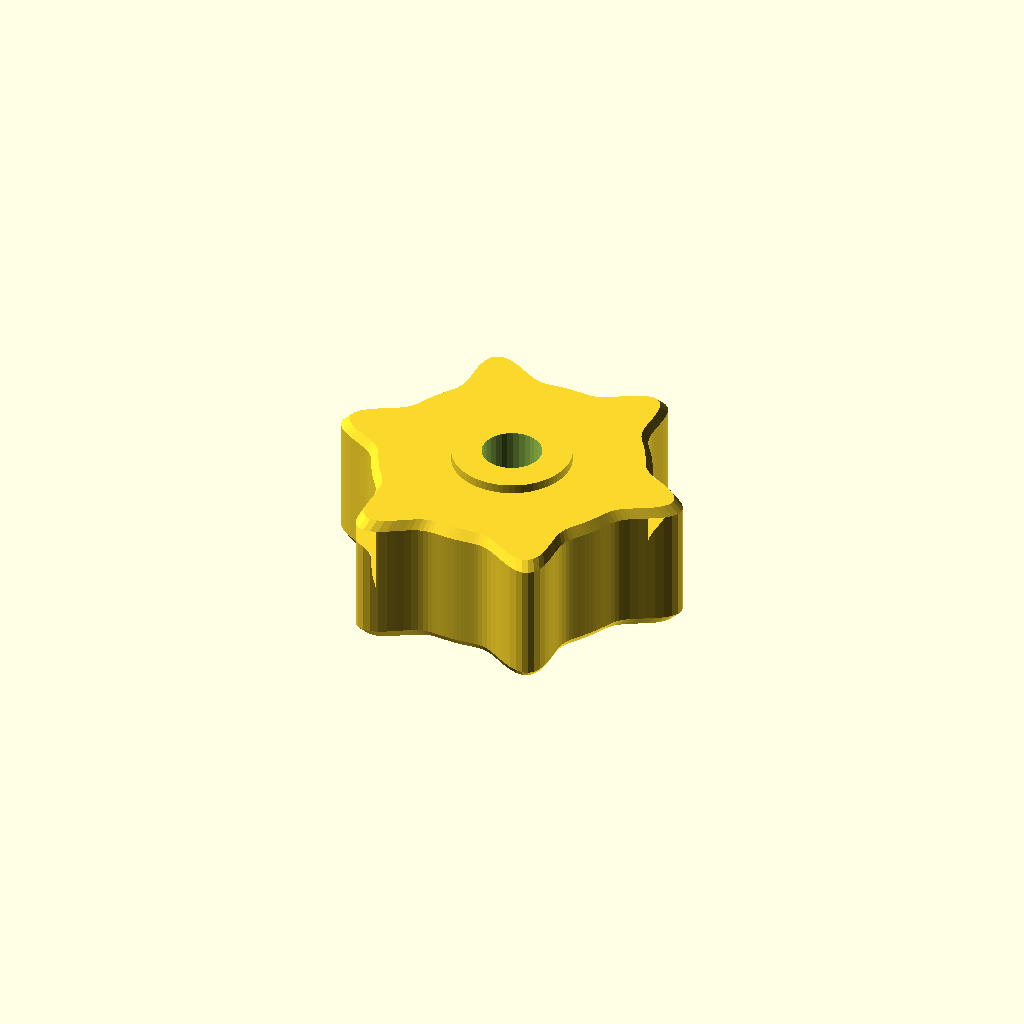
Cell 1: the model at its default parameters.
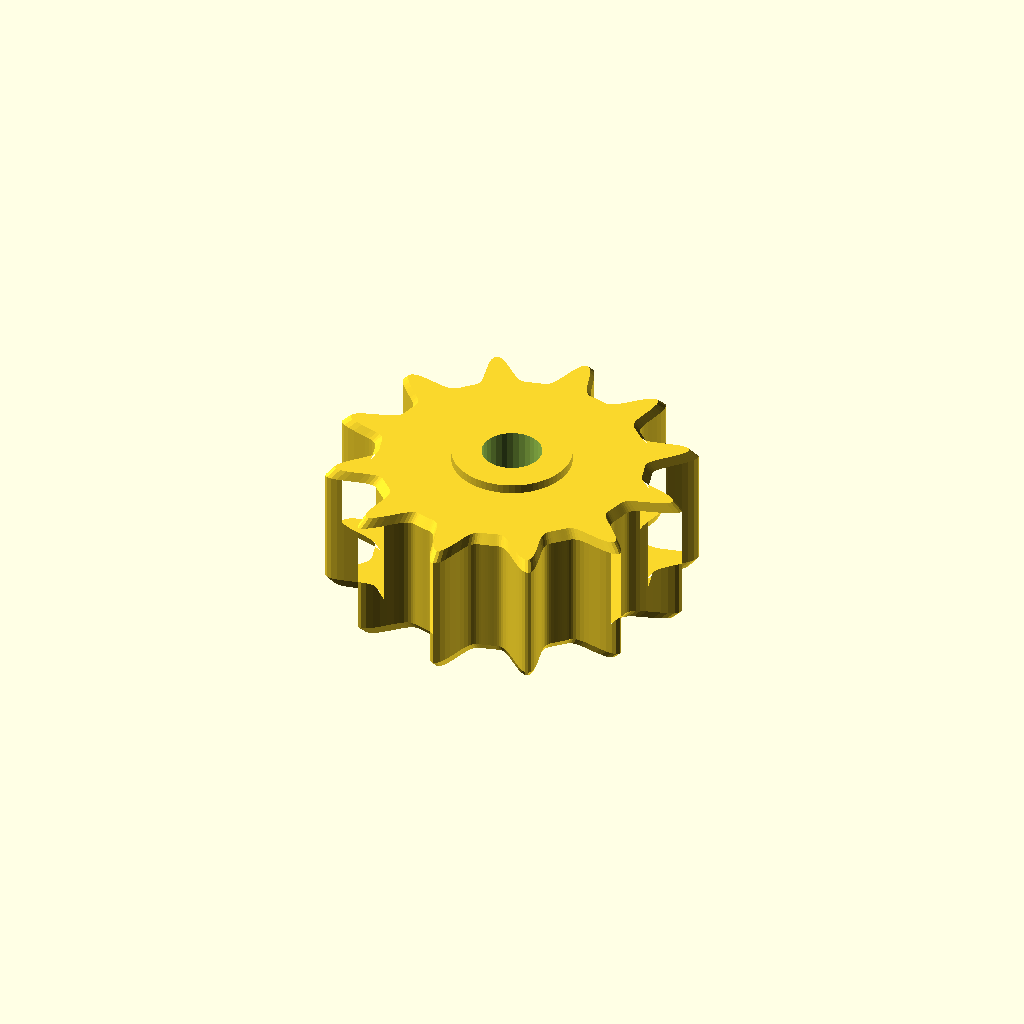
Cell 2: n_prongs = 12 (everything else at default).
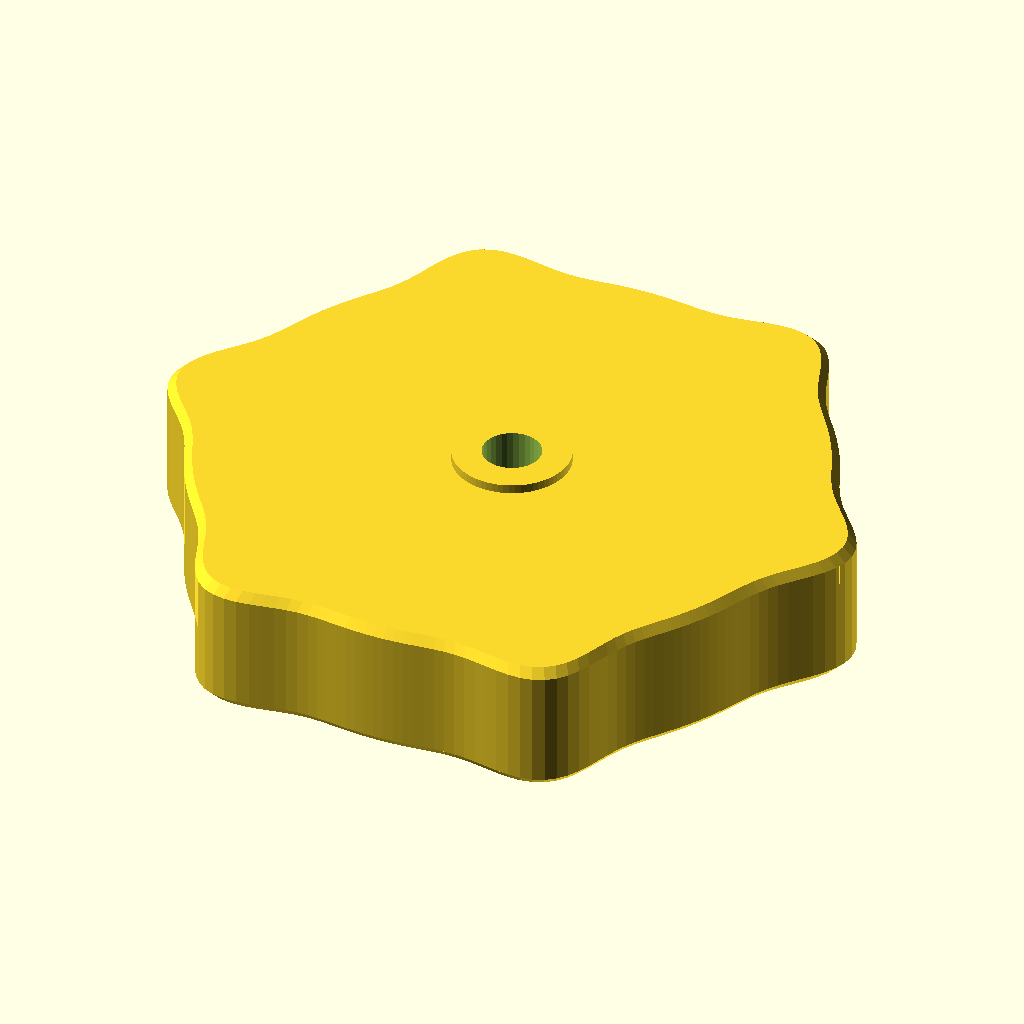
Cell 3 — outer_diameter set to 80, the other parameters unchanged.
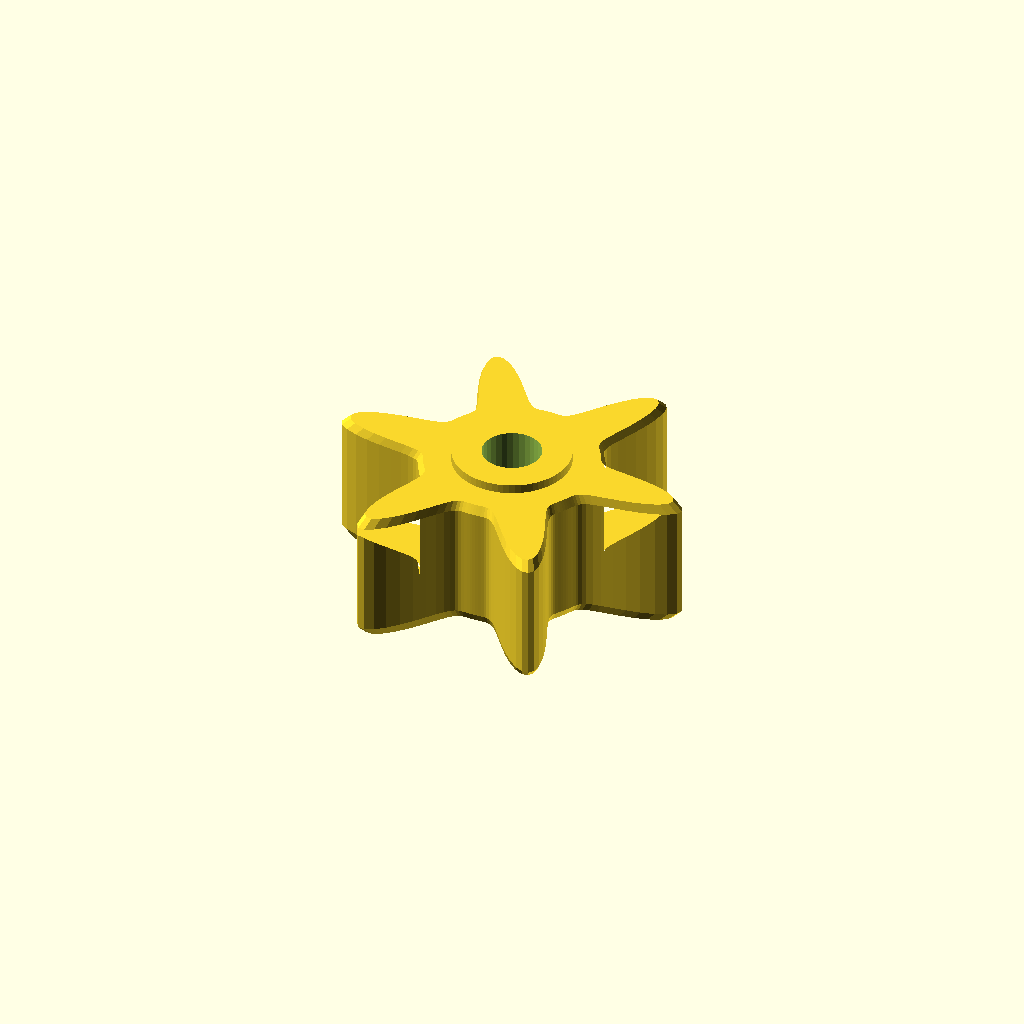
Cell 4: valley_depth = 10 (everything else at default).
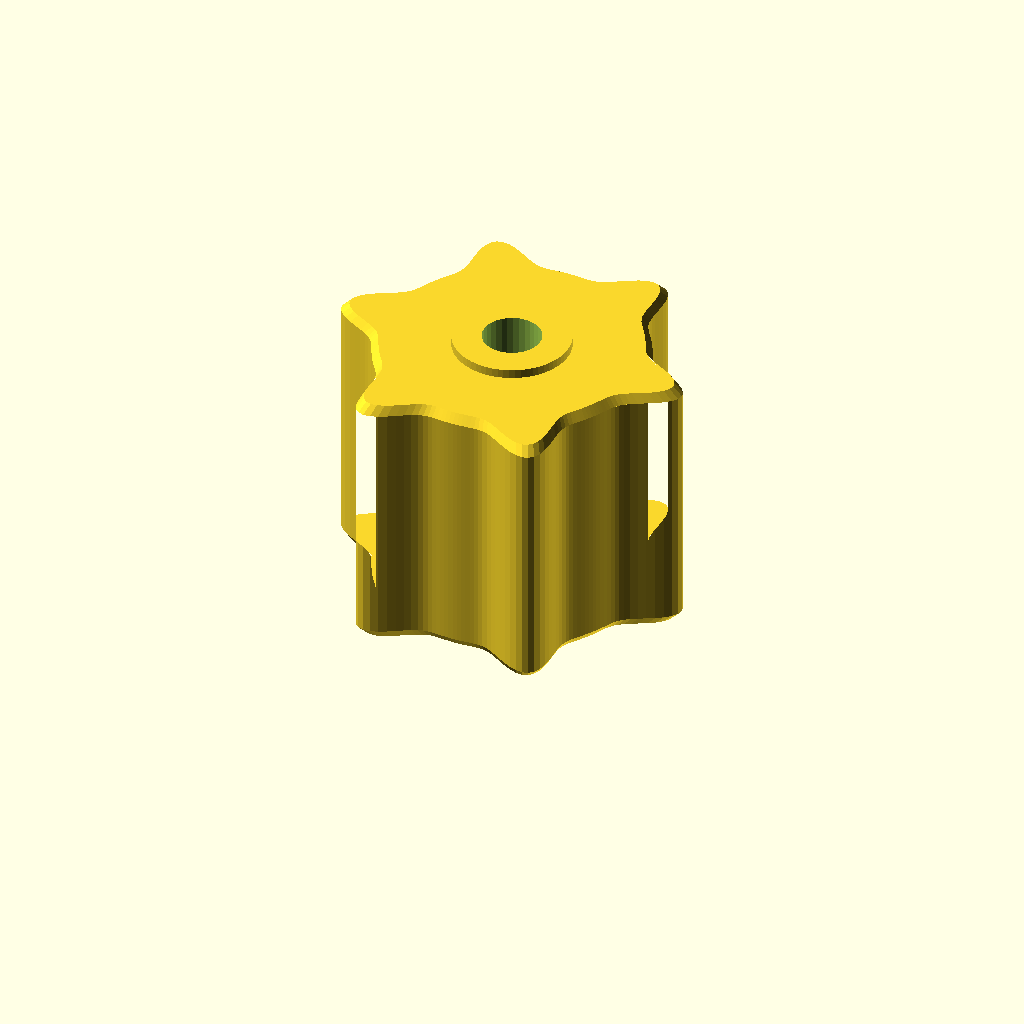
Cell 5: knob_thickness = 30 (everything else at default).
All cells are drawn from one camera (rotation 55°, 0°, 25°, orthographic, colour scheme Cornfield), so only the parameter changes between them.
Source of the model, docs/knob.scad:
// Knob / Thumbscrew — Parametric Model
// All dimensions in mm
//
// Orientation:
//   Bottom face (Z = 0) — nut/bolt head pocket faces down on the print bed
//   Top face    (Z = knob_thickness) — circular alignment nub on top
//
// Print with pocket facing down (no supports needed).

// --- Knob Shape ---
n_prongs       = 6;    // Number of prongs (2–100)
outer_diameter = 40;   // Diameter at prong tips, mm
valley_depth   = 5;    // Radial depth of valleys between prongs, mm
knob_thickness = 15;   // Body height, mm

// --- Bolt / Nut Dimensions ---
head_width     = 10;   // Hex head flat-to-flat (nut AF), mm
head_height    = 4;    // Hex head / nut thickness, mm
shaft_diameter = 6.5;  // Bolt shaft clearance diameter, mm

// --- Fixed ---
layer_height = 0.2;    // Bridge step height for support-free printing
knob_chamfer = 1;      // 45-degree chamfer depth on outer top/bottom edges, mm

// Derived
outer_radius = outer_diameter / 2;
inner_radius = outer_radius - valley_depth;
head_radius  = head_width / 2 / cos(30);

// Prong sharpness: 1 = symmetric cosine, higher = narrower prongs / wider valleys.
prong_sharpness = 3;

// 2D prong profile: powered cosine wave — prongs are narrow spikes, valleys are
// broad and flat. t = ((cos + 1)/2)^sharpness is still 0 at valleys and 1 at
// peaks, but spends most of its range near 0 (wide valley) and rises sharply
// only near the peak (narrow prong).
module knob_profile_2d() {
    steps = max(128, n_prongs * 32);
    pts = [for (i = [0 : steps - 1])
        let (a  = i * 360 / steps,
             t  = pow((cos(a * n_prongs) + 1) / 2, prong_sharpness),
             r  = inner_radius + (outer_radius - inner_radius) * t)
        [r * cos(a), r * sin(a)]
    ];
    polygon(pts);
}

// Main knob body with 45-degree chamfer that follows the full wave contour —
// both prong tips AND valley bottoms are chamfered uniformly.
//
// Strategy: three stacked linear_extrudes.
//   bottom chamfer — scales the profile from s (inset) at z=0 to 1.0 at z=ch
//   middle body    — full profile, constant height
//   top chamfer    — scales from 1.0 at z=0 to s (inset) at z=ch
// where s = (outer_radius − ch) / outer_radius gives a 45° bevel referenced
// to the prong tip radius. The chamfer depth at inner points scales with r,
// deviating from a strict offset by < ch*(1−inner/outer) — less than 0.3 mm
// for the defaults — which is well within 3-D-printing tolerance.
module knob_body() {
    ch = knob_chamfer;
    s  = (outer_radius - ch) / outer_radius;   // scale factor for chamfer face

    union() {
        // Bottom chamfer: inset face at z=0, full face at z=ch
        linear_extrude(ch, scale = 1 / s)
        scale(s)
        knob_profile_2d();

        // Middle body
        translate([0, 0, ch])
        linear_extrude(knob_thickness - 2 * ch)
        knob_profile_2d();

        // Top chamfer: full face at z=0 (local), inset face at z=ch (local)
        translate([0, 0, knob_thickness - ch])
        linear_extrude(ch, scale = s)
        knob_profile_2d();
    }
}

// Circular alignment / tool-start nub on the top face.
// 1 mm thick, diameter = 2× shaft_diameter.
module top_protrusion() {
    translate([0, 0, knob_thickness])
    cylinder(h = 1, d = shaft_diameter * 2, $fn = 64);
}

// Hex pocket in the bottom face (receives bolt head or nut).
// Rotated 30° so two flat faces are parallel to ±X, minimising width used.
module hex_pocket() {
    translate([0, 0, -0.01])
    rotate([0, 0, 30])
    cylinder(h = head_height + 0.01, r = head_radius, $fn = 6);
}

// Clearance hole for bolt shaft through the full height (body + nub).
module shaft_hole() {
    translate([0, 0, -0.01])
    cylinder(h = knob_thickness + 1 + 0.02, d = shaft_diameter, $fn = 32);
}

// Bridging steps at the ceiling of the hex pocket — enable support-free printing.
module bridge_step() {
    // Slot spanning the full hex width, shaft-hole deep — lets the printer bridge.
    translate([-head_width/2, -shaft_diameter/2, head_height])
    cube([head_width, shaft_diameter, layer_height]);
}

module bridge_step_square() {
    // Second layer — square slot centred on the shaft axis.
    translate([-shaft_diameter/2, -shaft_diameter/2, head_height + layer_height])
    cube([shaft_diameter, shaft_diameter, layer_height]);
}

difference() {
    union() {
        knob_body();
        top_protrusion();
    }
    hex_pocket();
    shaft_hole();
    bridge_step();
    bridge_step_square();
}
Customizer parameters (derived from the source; name, type, default, range or options):
n_prongs: number, default 6
outer_diameter: number, default 40
valley_depth: number, default 5
knob_thickness: number, default 15
head_width: number, default 10
head_height: number, default 4
shaft_diameter: number, default 6.5
layer_height: number, default 0.2
knob_chamfer: number, default 1
prong_sharpness: number, default 3
